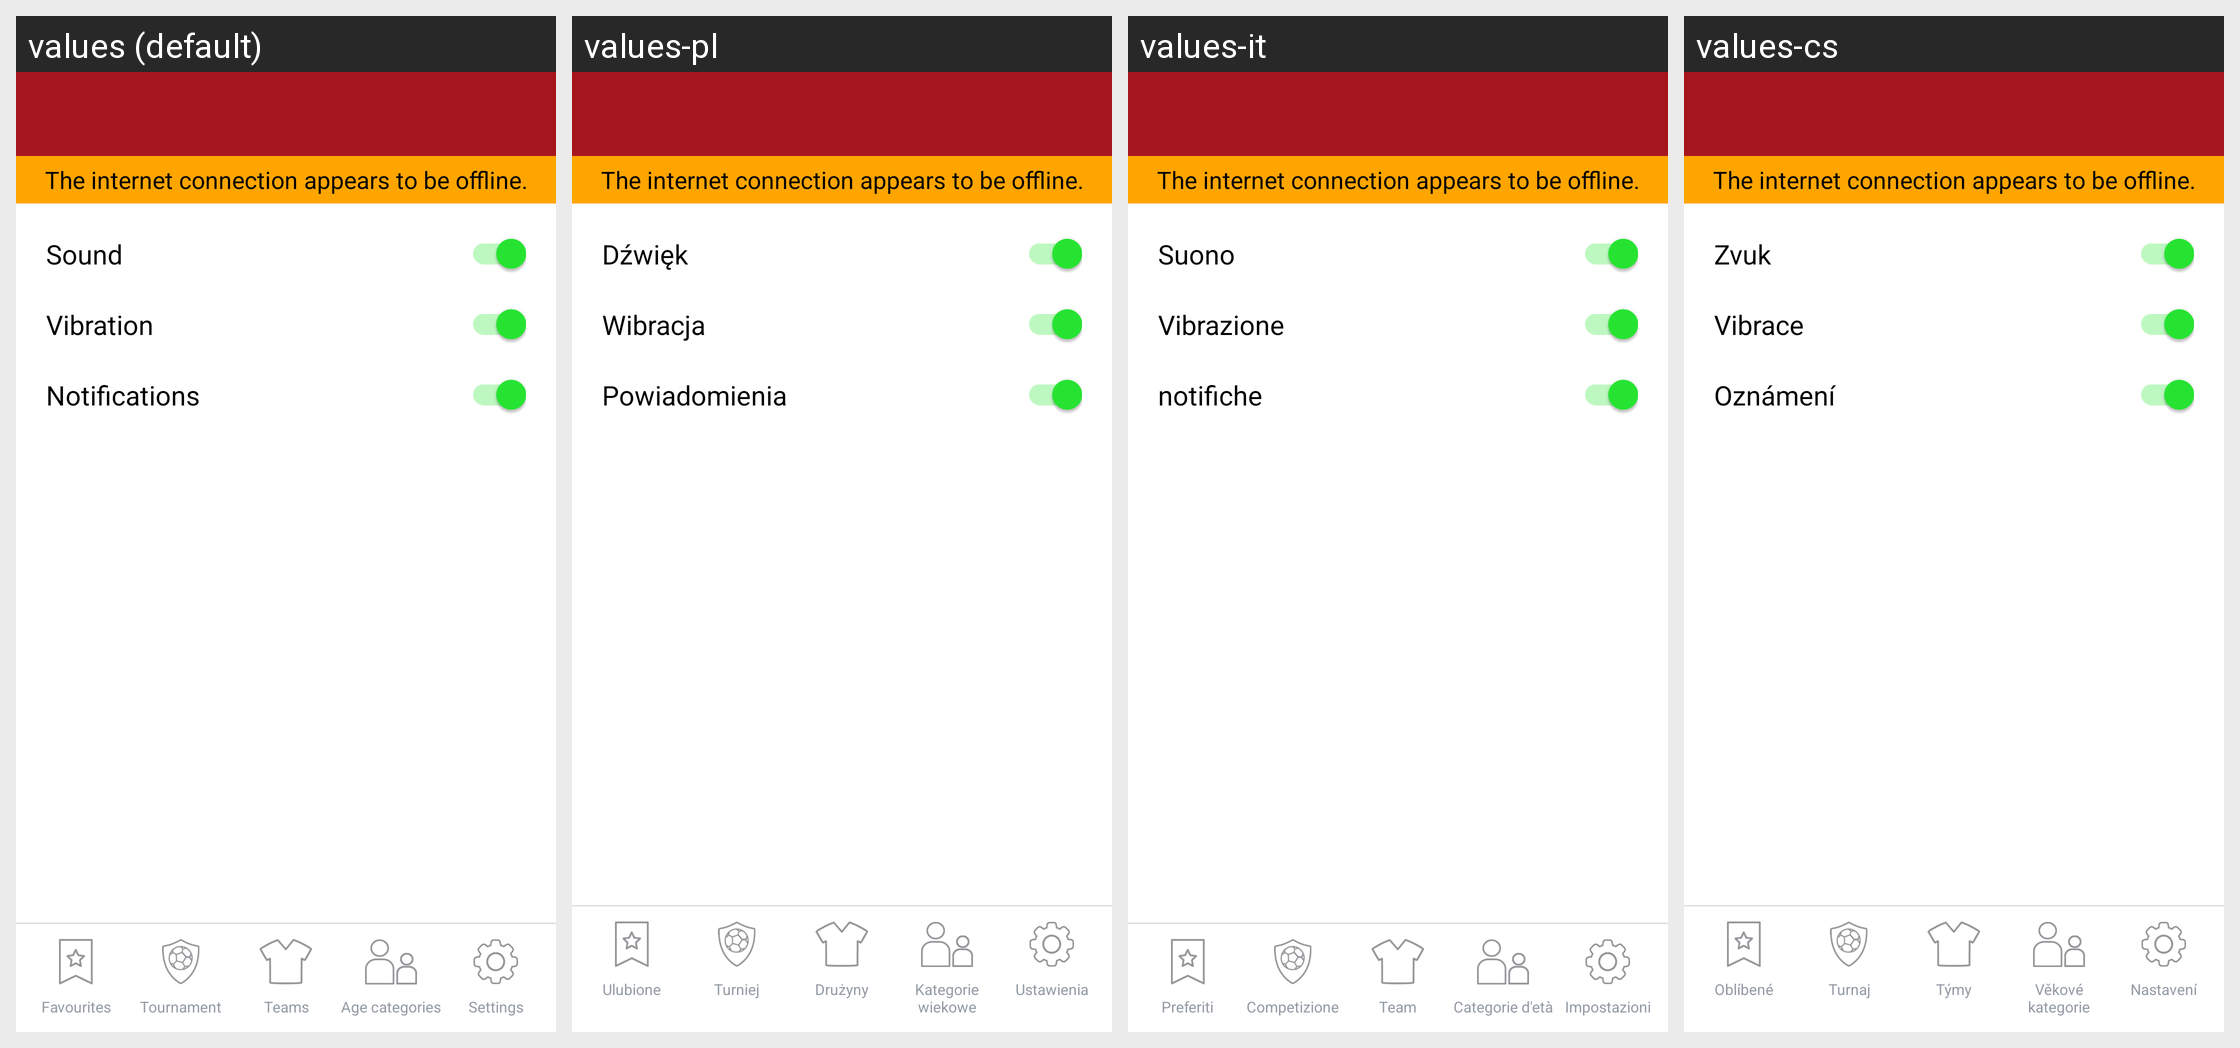

For this localized Android screen grid, give each drawn string resource with its value in every locale shown.
Android screen res/layout/settings_notification_sound.xml rendered under 4 locales, left to right: values (default), values-pl, values-it, values-cs. Device: Nexus 5 (rendered at 1080×1920; each locale shown at half size, 540×960, under a caption strip naming it); theme AppTheme.
Other locales in the repository, not shown: values-da, values-de, values-fr, values-nl.
Strings drawn on this screen, with the default value and each locale's value (text and hints the layout hard-codes, and strings that could not be matched under every locale, appear in the picture but are not listed):

sound_notification
  values: Sound
  values-pl: Dźwięk
  values-it: Suono
  values-cs: Zvuk

vibration_notification
  values: Vibration
  values-pl: Wibracja
  values-it: Vibrazione
  values-cs: Vibrace

notification
  values: Notifications
  values-pl: Powiadomienia
  values-it: notifiche
  values-cs: Oznámení

favorites
  values: Favourites
  values-pl: Ulubione
  values-it: Preferiti
  values-cs: Oblíbené

tournament
  values: Tournament
  values-pl: Turniej
  values-it: Competizione
  values-cs: Turnaj

teams
  values: Teams
  values-pl: Drużyny
  values-it: Team
  values-cs: Týmy

age_categories
  values: Age categories
  values-pl: Kategorie wiekowe
  values-it: Categorie d'età
  values-cs: Věkové kategorie

settings
  values: Settings
  values-pl: Ustawienia
  values-it: Impostazioni
  values-cs: Nastavení

the_internet_connection_appears_to_be_offline
  values: The internet connection appears to be offline.
  values-pl: The internet connection appears to be offline.  [not translated; the default value is used]
  values-it: The internet connection appears to be offline.  [not translated; the default value is used]
  values-cs: The internet connection appears to be offline.  [not translated; the default value is used]
